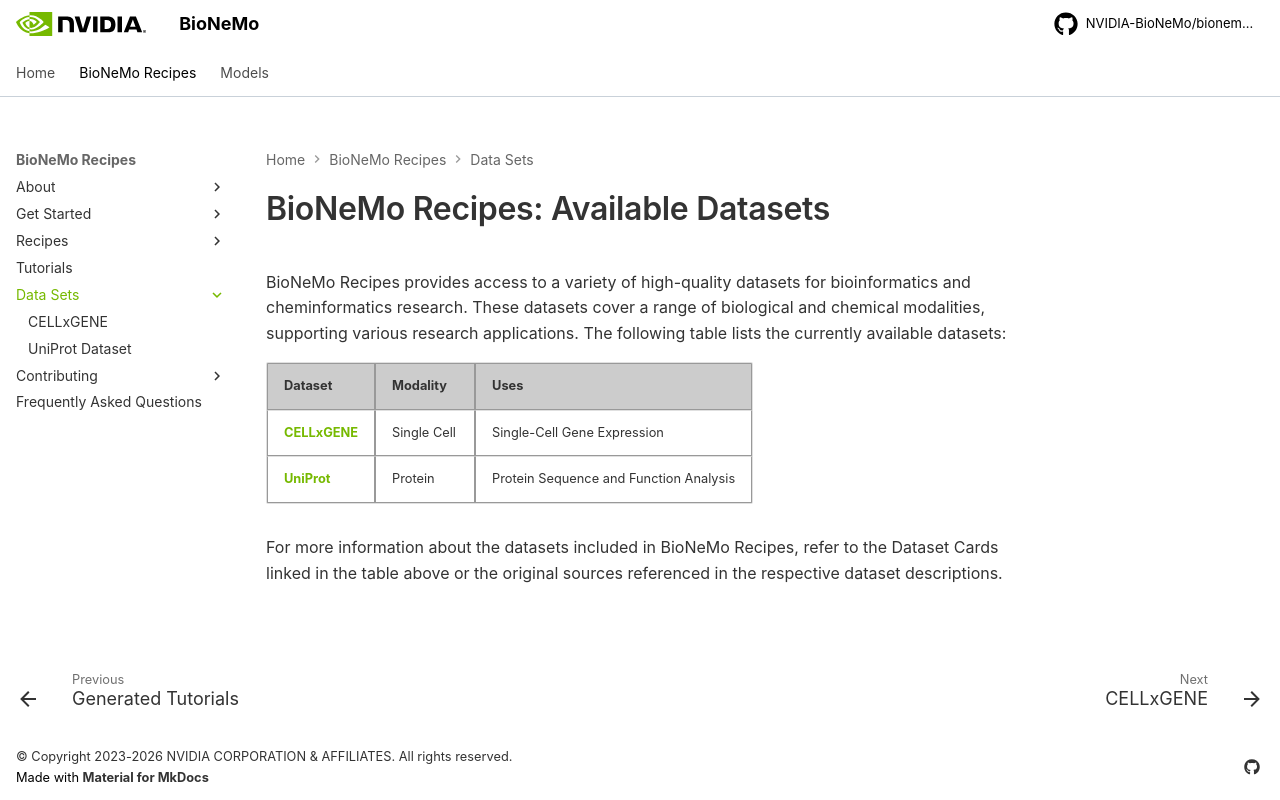

repository: pstjohn/bionemo-framework · page: main/datasets/index.html · generator: mkdocs

# BioNeMo Framework: Available Datasets

The BioNeMo Framework provides access to a variety of high-quality datasets for bioinformatics and cheminformatics research. These datasets cover a range of biological and chemical modalities, supporting various research applications. The following table lists the currently available datasets:

| **Dataset**                                              | **Modality**   | **Uses**                                         |
| -------------------------------------------------------- | -------------- | ------------------------------------------------ |
| [CELLxGENE](./CELLxGENE.md)                              | Single Cell    | Single-Cell Gene Expression                      |
| [UniProt](./uniprot.md)                                  | Protein        | Protein Sequence and Function Analysis           |

For more information about the datasets included in the BioNeMo Framework, refer to the Dataset Cards linked in the table above or the original sources referenced in the respective dataset descriptions.
